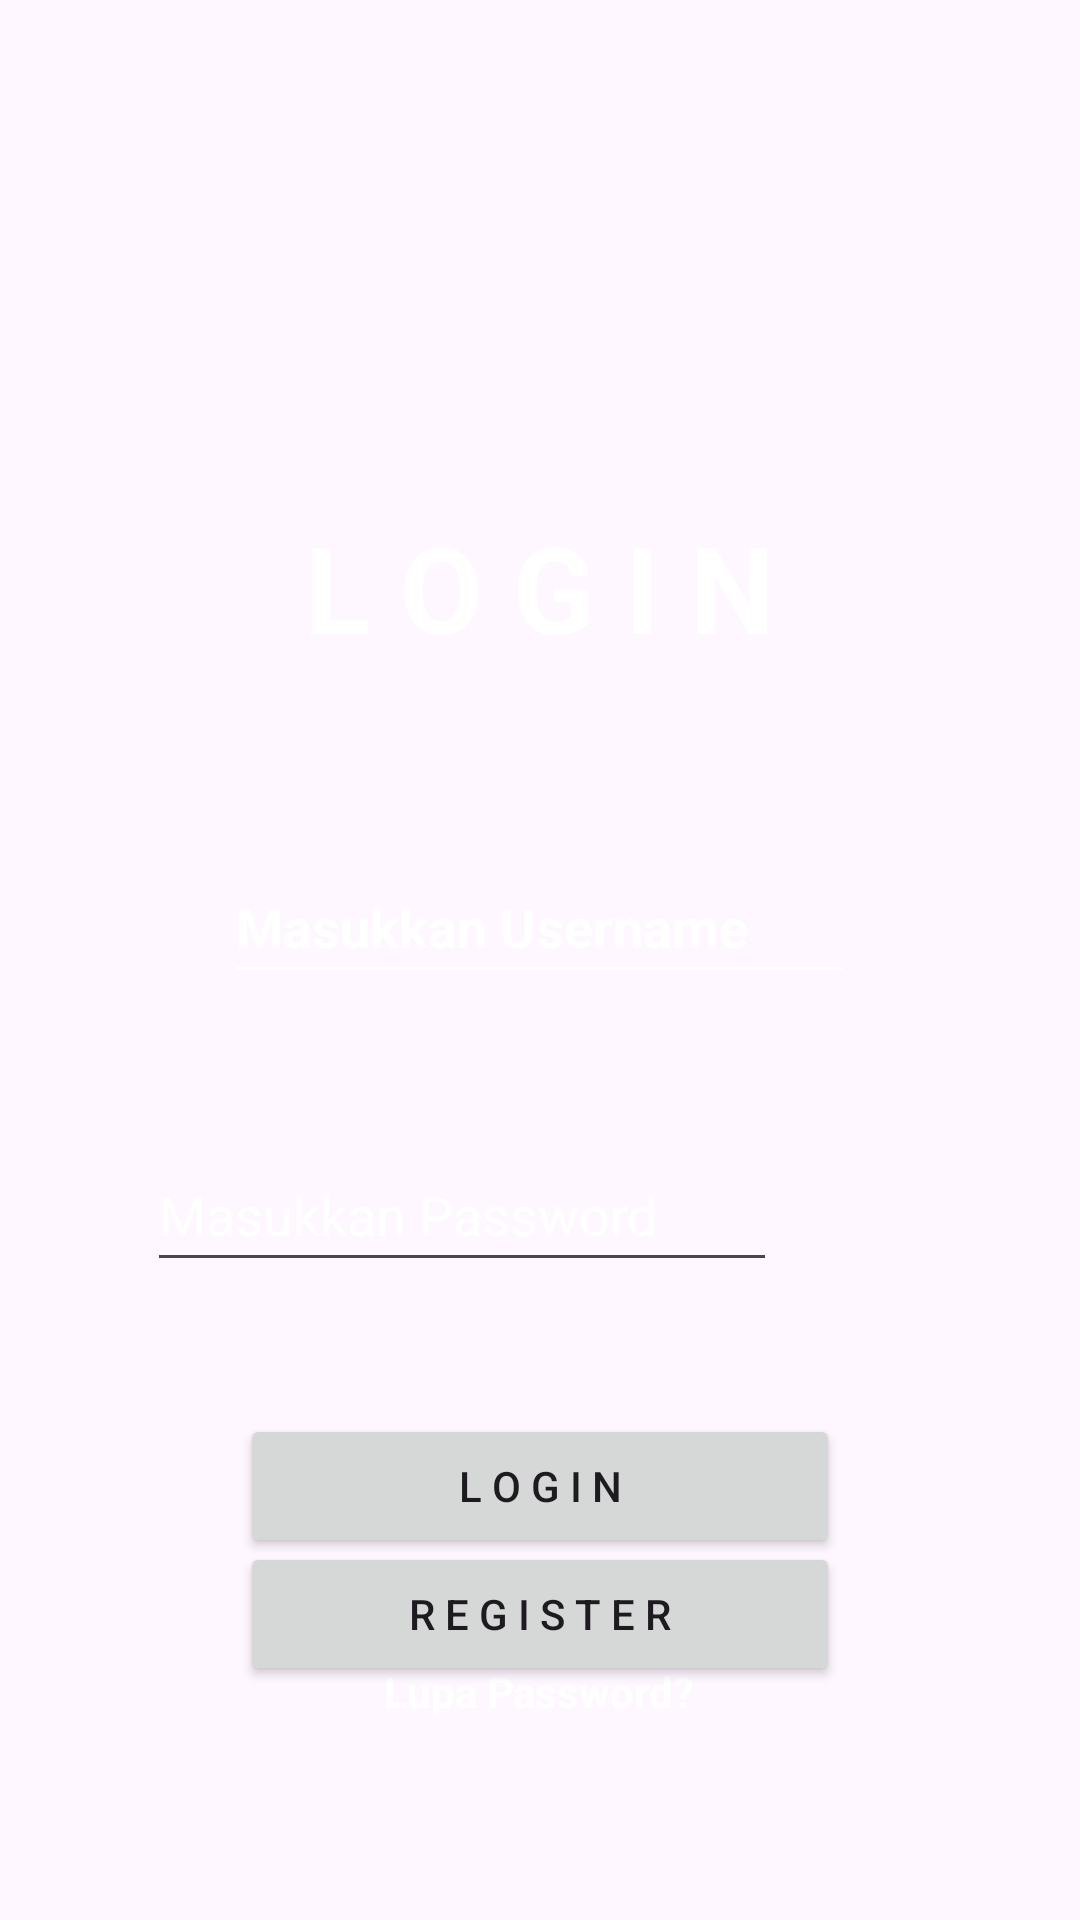

This screen was rendered from an Android layout file. Write that file and the resources it references.
<!-- AndroidManifest.xml: application theme Theme.UTS_Amariani -->
<!-- res/layout/activity_login2.xml -->
<?xml version="1.0" encoding="utf-8"?>
<androidx.constraintlayout.widget.ConstraintLayout xmlns:android="http://schemas.android.com/apk/res/android"
    xmlns:app="http://schemas.android.com/apk/res-auto"
    xmlns:tools="http://schemas.android.com/tools"
    android:id="@+id/main"
    android:layout_width="match_parent"
    android:layout_height="match_parent"
    tools:context=".Login1"
    android:background="@drawable/masakan">

    <TextView
        android:id="@+id/textView"
        android:layout_width="wrap_content"
        android:layout_height="wrap_content"
        android:layout_marginStart="116dp"
        android:layout_marginTop="169dp"
        android:layout_marginEnd="116dp"
        android:text="L O G I N"
        android:textSize="120px"
        android:textColor="@color/white"
        android:textStyle="bold"
        app:layout_constraintEnd_toEndOf="parent"
        app:layout_constraintStart_toStartOf="parent"
        app:layout_constraintTop_toTopOf="parent" />

    <EditText
        android:id="@+id/editTextText"
        android:layout_width="wrap_content"
        android:layout_height="wrap_content"
        android:layout_marginStart="100dp"
        android:layout_marginTop="61dp"
        android:layout_marginEnd="101dp"
        android:backgroundTint="@color/white"
        android:ems="10"
        android:foregroundTint="@color/white"
        android:inputType="text"
        android:minHeight="48dp"
        android:text="Masukkan Username"
        android:textColor="@color/white"
        android:textStyle="bold"
        app:layout_constraintBottom_toTopOf="@+id/editTextTextPassword"
        app:layout_constraintEnd_toEndOf="parent"
        app:layout_constraintStart_toStartOf="parent"
        app:layout_constraintTop_toBottomOf="@+id/textView" />

    <EditText
        android:id="@+id/editTextTextPassword"
        android:layout_width="wrap_content"
        android:layout_height="wrap_content"
        android:layout_marginStart="100dp"
        android:layout_marginTop="48dp"
        android:layout_marginEnd="101dp"
        android:ems="10"
        android:foregroundTint="@color/white"
        android:hint="Masukkan Password"
        android:inputType="textPassword"
        android:minHeight="48dp"
        android:textColor="@color/white"
        android:textColorHint="@color/white"
        app:layout_constraintEnd_toEndOf="parent"
        app:layout_constraintHorizontal_bias="1.0"
        app:layout_constraintStart_toStartOf="parent"
        app:layout_constraintTop_toBottomOf="@+id/editTextText" />

    <Button
        android:id="@+id/login"
        android:layout_width="wrap_content"
        android:layout_height="wrap_content"
        android:layout_marginStart="91dp"
        android:layout_marginTop="44dp"
        android:layout_marginEnd="91dp"
        android:width="600px"
        android:text="L o g i n"
        app:layout_constraintEnd_toEndOf="parent"
        app:layout_constraintStart_toStartOf="parent"
        app:layout_constraintTop_toBottomOf="@+id/editTextTextPassword" />

    <TextView
        android:id="@+id/textView2"
        android:layout_width="wrap_content"
        android:layout_height="wrap_content"
        android:layout_marginStart="153dp"
        android:layout_marginTop="35dp"
        android:layout_marginEnd="154dp"
        android:text="Lupa Password?"
        android:textColor="@color/white"
        android:textStyle="bold"
        app:layout_constraintEnd_toEndOf="parent"
        app:layout_constraintStart_toStartOf="parent"
        app:layout_constraintTop_toBottomOf="@+id/login" />

    <Button
        android:id="@+id/res"
        android:layout_width="wrap_content"
        android:layout_height="wrap_content"
        android:layout_marginStart="91dp"
        android:layout_marginEnd="91dp"
        android:layout_marginBottom="78dp"
        android:width="600px"
        android:text="R e g i s t e r"
        app:layout_constraintBottom_toBottomOf="parent"
        app:layout_constraintEnd_toEndOf="parent"
        app:layout_constraintStart_toStartOf="parent" />
</androidx.constraintlayout.widget.ConstraintLayout>
<!-- resources referenced by this layout -->
<resources>
  <style name="Theme.UTS_Amariani" parent="Base.Theme.UTS_Amariani" />
  <style name="Base.Theme.UTS_Amariani" parent="Theme.Material3.DayNight.NoActionBar">
          
          
      </style>
  <!-- not gathered from this repository: default colours our renderer supplied (Android Studio template values) -->
  <color name="white">#FFFFFFFF</color>
</resources>
